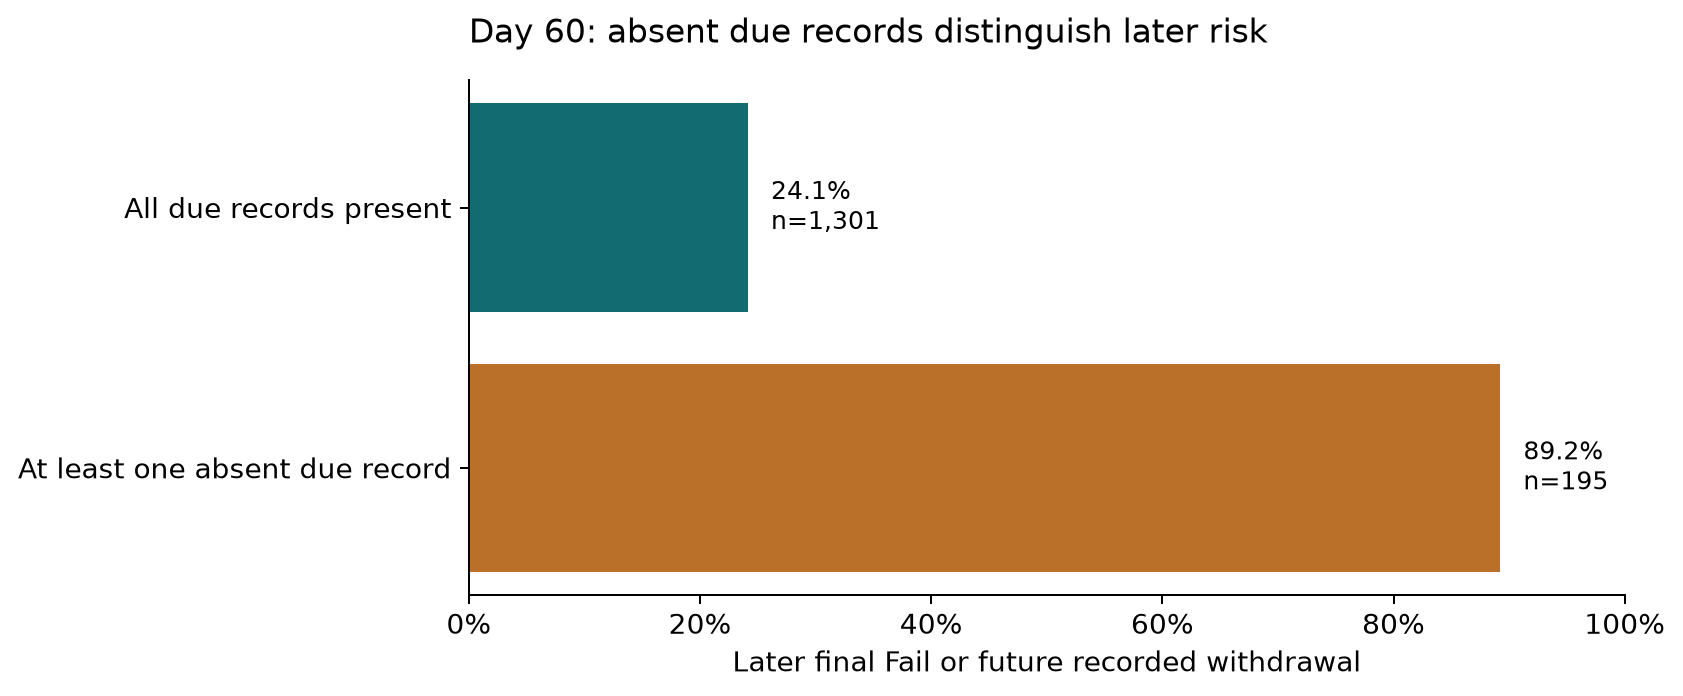

The file beside this chart, header and first rows:
group, n, risk_rate
All due records present, 1301, 0.2414
At least one absent due record, 195, 0.8923
